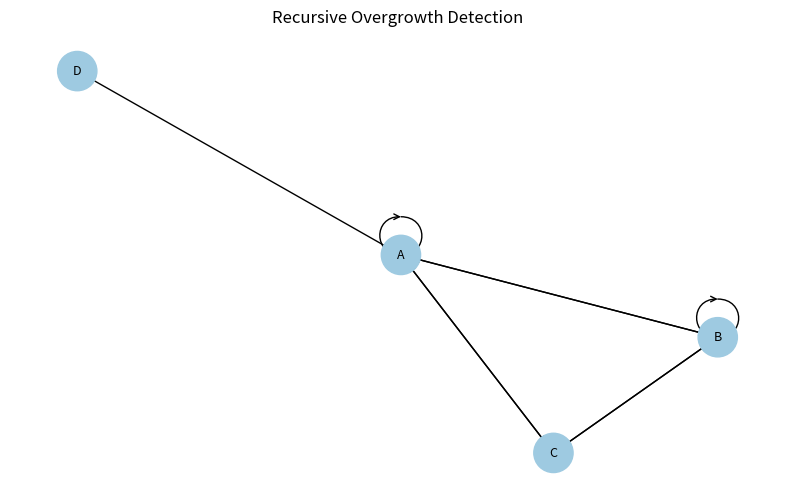

Recreate this plot in Python. (Note: this script raises an exception after producing the figure.)
# Filename: _1_1_if_growth_exceeds_the_bounds_we_trust.py

import networkx as nx
from pathlib import Path
import matplotlib.pyplot as plt


def detect_recursive_overgrowth(graph: nx.DiGraph, growth_threshold: int = 5) -> list[str]:
    """
    Detects nodes in a recursion graph where the number of outgoing recursive edges exceeds a threshold.

    Args:
        graph (nx.DiGraph): The recursion graph to scan.
        growth_threshold (int): The maximum allowed out-degree before triggering overgrowth warning.

    Returns:
        list[str]: A list of node names that exceed the growth threshold.
    """
    flagged_nodes = []
    for node in graph.nodes:
        out_edges = graph.out_edges(node)
        recursive_edges = [e for e in out_edges if e[1] == node or graph.has_edge(e[1], node)]
        if len(recursive_edges) > growth_threshold:
            flagged_nodes.append(node)
    return flagged_nodes


def mark_overgrowth_on_graph(graph: nx.DiGraph, overgrown_nodes: list[str]) -> None:
    """
    Marks nodes visually within the graph that are flagged for overgrowth.

    Args:
        graph (nx.DiGraph): The graph to update.
        overgrown_nodes (list[str]): List of node labels to mark.
    """
    for node in overgrown_nodes:
        if node in graph:
            graph.nodes[node]["overgrowth"] = True


def render_overgrowth_graph(graph: nx.DiGraph, save_path: Path = None) -> None:
    """
    Renders a visualization of the graph, highlighting overgrown nodes.

    Args:
        graph (nx.DiGraph): The graph to visualize.
        save_path (Path, optional): If provided, saves the image to this path.
    """
    pos = nx.spring_layout(graph, seed=42)
    node_colors = ["#ff6666" if graph.nodes[n].get("overgrowth") else "#9ecae1" for n in graph.nodes()]
    
    plt.figure(figsize=(10, 6))
    nx.draw_networkx_nodes(graph, pos, node_color=node_colors, node_size=800)
    nx.draw_networkx_edges(graph, pos, arrows=True, arrowstyle="->")
    nx.draw_networkx_labels(graph, pos, font_size=9)
    plt.title("Recursive Overgrowth Detection")
    plt.axis("off")

    if save_path:
        plt.savefig(save_path, bbox_inches="tight")
    plt.close()


if __name__ == "__main__":
    # Example standalone demo
    G = nx.DiGraph()
    G.add_edges_from([
        ("A", "B"),
        ("B", "C"),
        ("C", "A"),
        ("A", "A"),
        ("A", "C"),
        ("C", "B"),
        ("B", "B"),
        ("B", "A"),
        ("A", "D"),
    ])

    overgrown = detect_recursive_overgrowth(G, growth_threshold=3)
    mark_overgrowth_on_graph(G, overgrown)
    render_overgrowth_graph(G, save_path=Path("sentinel_output/overgrowth_graph.png"))
